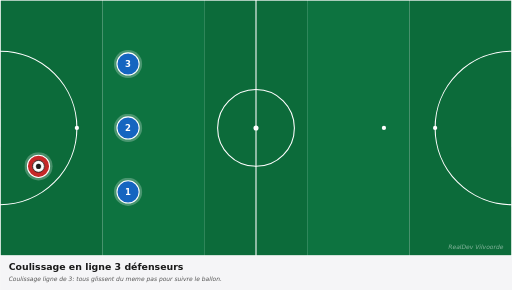
t = 0.00 s
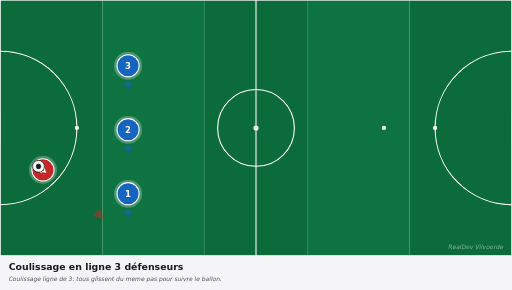
t = 0.83 s
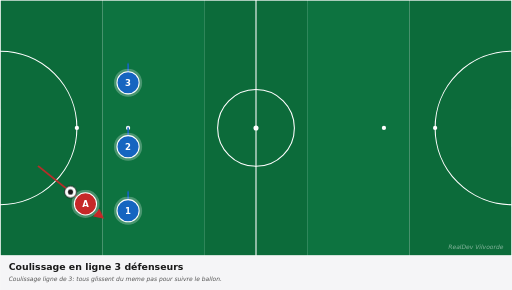
t = 1.63 s
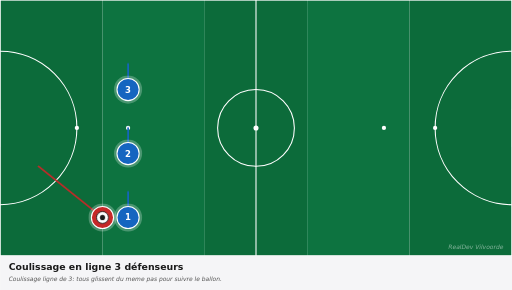
t = 2.63 s
t = 3.38 s: frame unchanged from t = 2.63 s, image omitted
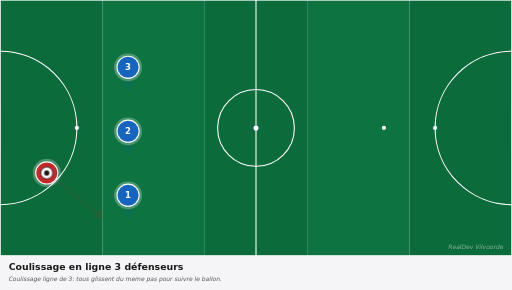
t = 4.13 s

The animated SVG that drew these frames (rendered in a browser with its animation timeline set to each time). Animation: 9 CSS @keyframes rules; one cycle of 5.00 s, repeats indefinitely.

<svg xmlns="http://www.w3.org/2000/svg" viewBox="0 0 1200 680" width="1200" height="680" preserveAspectRatio="xMidYMid meet" role="img" aria-label="Coulissage en ligne 3 défenseurs"><defs><marker id="arrowhead-red" viewBox="0 0 10 10" refX="8" refY="5" markerWidth="6" markerHeight="6" orient="auto-start-reverse"><path d="M 0 0 L 10 5 L 0 10 z" fill="#c62828"/></marker><marker id="arrowhead-blue" viewBox="0 0 10 10" refX="8" refY="5" markerWidth="6" markerHeight="6" orient="auto-start-reverse"><path d="M 0 0 L 10 5 L 0 10 z" fill="#1565c0"/></marker><marker id="arrowhead-dark" viewBox="0 0 10 10" refX="8" refY="5" markerWidth="6" markerHeight="6" orient="auto-start-reverse"><path d="M 0 0 L 10 5 L 0 10 z" fill="#1a1a1a"/></marker><marker id="arrowhead-gray" viewBox="0 0 10 10" refX="8" refY="5" markerWidth="6" markerHeight="6" orient="auto-start-reverse"><path d="M 0 0 L 10 5 L 0 10 z" fill="#666"/></marker><style><![CDATA[
svg{font-family:"DejaVu Sans",Arial,sans-serif}
.arrow{fill:none;stroke-linecap:round}
.arrow-run{stroke-width:4}
.arrow-pass{stroke-width:4;stroke-dasharray:10 8}
.arrow-alt{stroke-width:3;stroke-dasharray:5 6;opacity:0.6}
.p0{animation:p0-mv 5.0s ease-in-out infinite}@keyframes p0-mv{0%{transform:translate(0,0)}10%{transform:translate(0,0)}45%{transform:translate(0px,60px)}75%{transform:translate(0px,60px)}85%{transform:translate(0,0)}100%{transform:translate(0,0)}}
.p1{animation:p1-mv 5.0s ease-in-out infinite}@keyframes p1-mv{0%{transform:translate(0,0)}10%{transform:translate(0,0)}45%{transform:translate(0px,60px)}75%{transform:translate(0px,60px)}85%{transform:translate(0,0)}100%{transform:translate(0,0)}}
.p2{animation:p2-mv 5.0s ease-in-out infinite}@keyframes p2-mv{0%{transform:translate(0,0)}10%{transform:translate(0,0)}45%{transform:translate(0px,60px)}75%{transform:translate(0px,60px)}85%{transform:translate(0,0)}100%{transform:translate(0,0)}}
.p3{animation:p3-mv 5.0s ease-in-out infinite}@keyframes p3-mv{0%{transform:translate(0,0)}10%{transform:translate(0,0)}45%{transform:translate(150px,120px)}75%{transform:translate(150px,120px)}85%{transform:translate(0,0)}100%{transform:translate(0,0)}}
.ball{animation:bfly 5.0s ease-in-out infinite}@keyframes bfly{0%{transform:translate(0,0)}20%{transform:translate(0,0)}45%{transform:translate(150px,120px)}75%{transform:translate(150px,120px)}85%{transform:translate(0,0)}100%{transform:translate(0,0)}}
.a0{stroke-dasharray:60;stroke-dashoffset:60;opacity:0;animation:a0-dr 5.0s ease-in-out infinite}@keyframes a0-dr{0%{stroke-dashoffset:60;opacity:0}15%{stroke-dashoffset:60;opacity:0}18%{opacity:1}45%{stroke-dashoffset:0;opacity:1}75%{stroke-dashoffset:0;opacity:1}85%{stroke-dashoffset:0;opacity:0}100%{stroke-dashoffset:60;opacity:0}}
.a1{stroke-dasharray:60;stroke-dashoffset:60;opacity:0;animation:a1-dr 5.0s ease-in-out infinite}@keyframes a1-dr{0%{stroke-dashoffset:60;opacity:0}15%{stroke-dashoffset:60;opacity:0}18%{opacity:1}45%{stroke-dashoffset:0;opacity:1}75%{stroke-dashoffset:0;opacity:1}85%{stroke-dashoffset:0;opacity:0}100%{stroke-dashoffset:60;opacity:0}}
.a2{stroke-dasharray:60;stroke-dashoffset:60;opacity:0;animation:a2-dr 5.0s ease-in-out infinite}@keyframes a2-dr{0%{stroke-dashoffset:60;opacity:0}15%{stroke-dashoffset:60;opacity:0}18%{opacity:1}45%{stroke-dashoffset:0;opacity:1}75%{stroke-dashoffset:0;opacity:1}85%{stroke-dashoffset:0;opacity:0}100%{stroke-dashoffset:60;opacity:0}}
.a3{stroke-dasharray:192;stroke-dashoffset:192;opacity:0;animation:a3-dr 5.0s ease-in-out infinite}@keyframes a3-dr{0%{stroke-dashoffset:192;opacity:0}15%{stroke-dashoffset:192;opacity:0}18%{opacity:1}45%{stroke-dashoffset:0;opacity:1}75%{stroke-dashoffset:0;opacity:1}85%{stroke-dashoffset:0;opacity:0}100%{stroke-dashoffset:192;opacity:0}}
@media(prefers-reduced-motion:reduce){*,*::before,*::after{animation:none !important;transition:none !important}.ball,[class^="p"],[class*=" p"]{transform:none !important}[class^="a"]{stroke-dashoffset:0 !important;opacity:1 !important}[class^="z"]{opacity:0.35 !important}[class^="zl"]{opacity:1 !important}}
]]></style></defs><g><rect x="0.0" y="0" width="240.0" height="600" fill="#0c6b3a"/><rect x="240.0" y="0" width="240.0" height="600" fill="#0d7340"/><rect x="480.0" y="0" width="240.0" height="600" fill="#0c6b3a"/><rect x="720.0" y="0" width="240.0" height="600" fill="#0d7340"/><rect x="960.0" y="0" width="240.0" height="600" fill="#0c6b3a"/><rect x="0" y="0" width="1200" height="600" fill="none" stroke="white" stroke-width="3"/><line x1="600.0" y1="0" x2="600.0" y2="600" stroke="white" stroke-width="2.5"/><circle cx="600.0" cy="300.0" r="90" fill="none" stroke="white" stroke-width="2.5"/><circle cx="600.0" cy="300.0" r="6" fill="white"/><path d="M 0 120.0 A 180 180 0 0 1 0 480.0" fill="none" stroke="white" stroke-width="2.5"/><path d="M 1200 120.0 A 180 180 0 0 0 1200 480.0" fill="none" stroke="white" stroke-width="2.5"/><circle cx="180" cy="300.0" r="5" fill="white"/><circle cx="300" cy="300.0" r="5" fill="white"/><circle cx="1020" cy="300.0" r="5" fill="white"/><circle cx="900" cy="300.0" r="5" fill="white"/><rect x="-17" y="255.0" width="17" height="90" fill="white" opacity="0.9"/><rect x="1200" y="255.0" width="17" height="90" fill="white" opacity="0.9"/><path class="arrow arrow-run a0" d="M 300.0 450.0 Q 300.0 480.0 300.0 510.0" stroke="#1565c0" marker-end="url(#arrowhead-blue)"/><path class="arrow arrow-run a1" d="M 300.0 300.0 Q 300.0 330.0 300.0 360.0" stroke="#1565c0" marker-end="url(#arrowhead-blue)"/><path class="arrow arrow-run a2" d="M 300.0 150.0 Q 300.0 180.0 300.0 210.0" stroke="#1565c0" marker-end="url(#arrowhead-blue)"/><path class="arrow arrow-run a3" d="M 90.0 390.0 Q 165.0 450.0 240.0 510.0" stroke="#c62828" marker-end="url(#arrowhead-red)"/><g class="p0"><circle cx="300.0" cy="450.0" r="33" fill="white" opacity="0.25"/><circle cx="300.0" cy="450.0" r="26" fill="#1565c0" stroke="white" stroke-width="2.5"/><text x="300.0" y="450.0" fill="white" font-family="DejaVu Sans, Arial, sans-serif" font-size="20" font-weight="700" text-anchor="middle" dominant-baseline="central">1</text></g><g class="p1"><circle cx="300.0" cy="300.0" r="33" fill="white" opacity="0.25"/><circle cx="300.0" cy="300.0" r="26" fill="#1565c0" stroke="white" stroke-width="2.5"/><text x="300.0" y="300.0" fill="white" font-family="DejaVu Sans, Arial, sans-serif" font-size="20" font-weight="700" text-anchor="middle" dominant-baseline="central">2</text></g><g class="p2"><circle cx="300.0" cy="150.0" r="33" fill="white" opacity="0.25"/><circle cx="300.0" cy="150.0" r="26" fill="#1565c0" stroke="white" stroke-width="2.5"/><text x="300.0" y="150.0" fill="white" font-family="DejaVu Sans, Arial, sans-serif" font-size="20" font-weight="700" text-anchor="middle" dominant-baseline="central">3</text></g><g class="p3"><circle cx="90.0" cy="390.0" r="33" fill="white" opacity="0.25"/><circle cx="90.0" cy="390.0" r="26" fill="#c62828" stroke="white" stroke-width="2.5"/><text x="90.0" y="390.0" fill="white" font-family="DejaVu Sans, Arial, sans-serif" font-size="20" font-weight="700" text-anchor="middle" dominant-baseline="central">A</text></g><g class="ball"><circle cx="90.0" cy="390.0" r="14" fill="white" stroke="#1a1a1a" stroke-width="2"/><circle cx="90.0" cy="390.0" r="6" fill="#1a1a1a"/></g><text x="1180" y="585" fill="white" opacity="0.5" font-size="14" font-style="italic" text-anchor="end">RealDev Vilvoorde</text></g><g transform="translate(0,600)"><rect x="0" y="0" width="1200" height="80" fill="#f5f5f7"/><text x="20" y="32" fill="#1a1a1a" font-size="22" font-weight="700">Coulissage en ligne 3 défenseurs</text><text x="20" y="60" fill="#555" font-size="14" font-style="italic">Coulissage ligne de 3: tous glissent du meme pas pour suivre le ballon.</text></g></svg>
